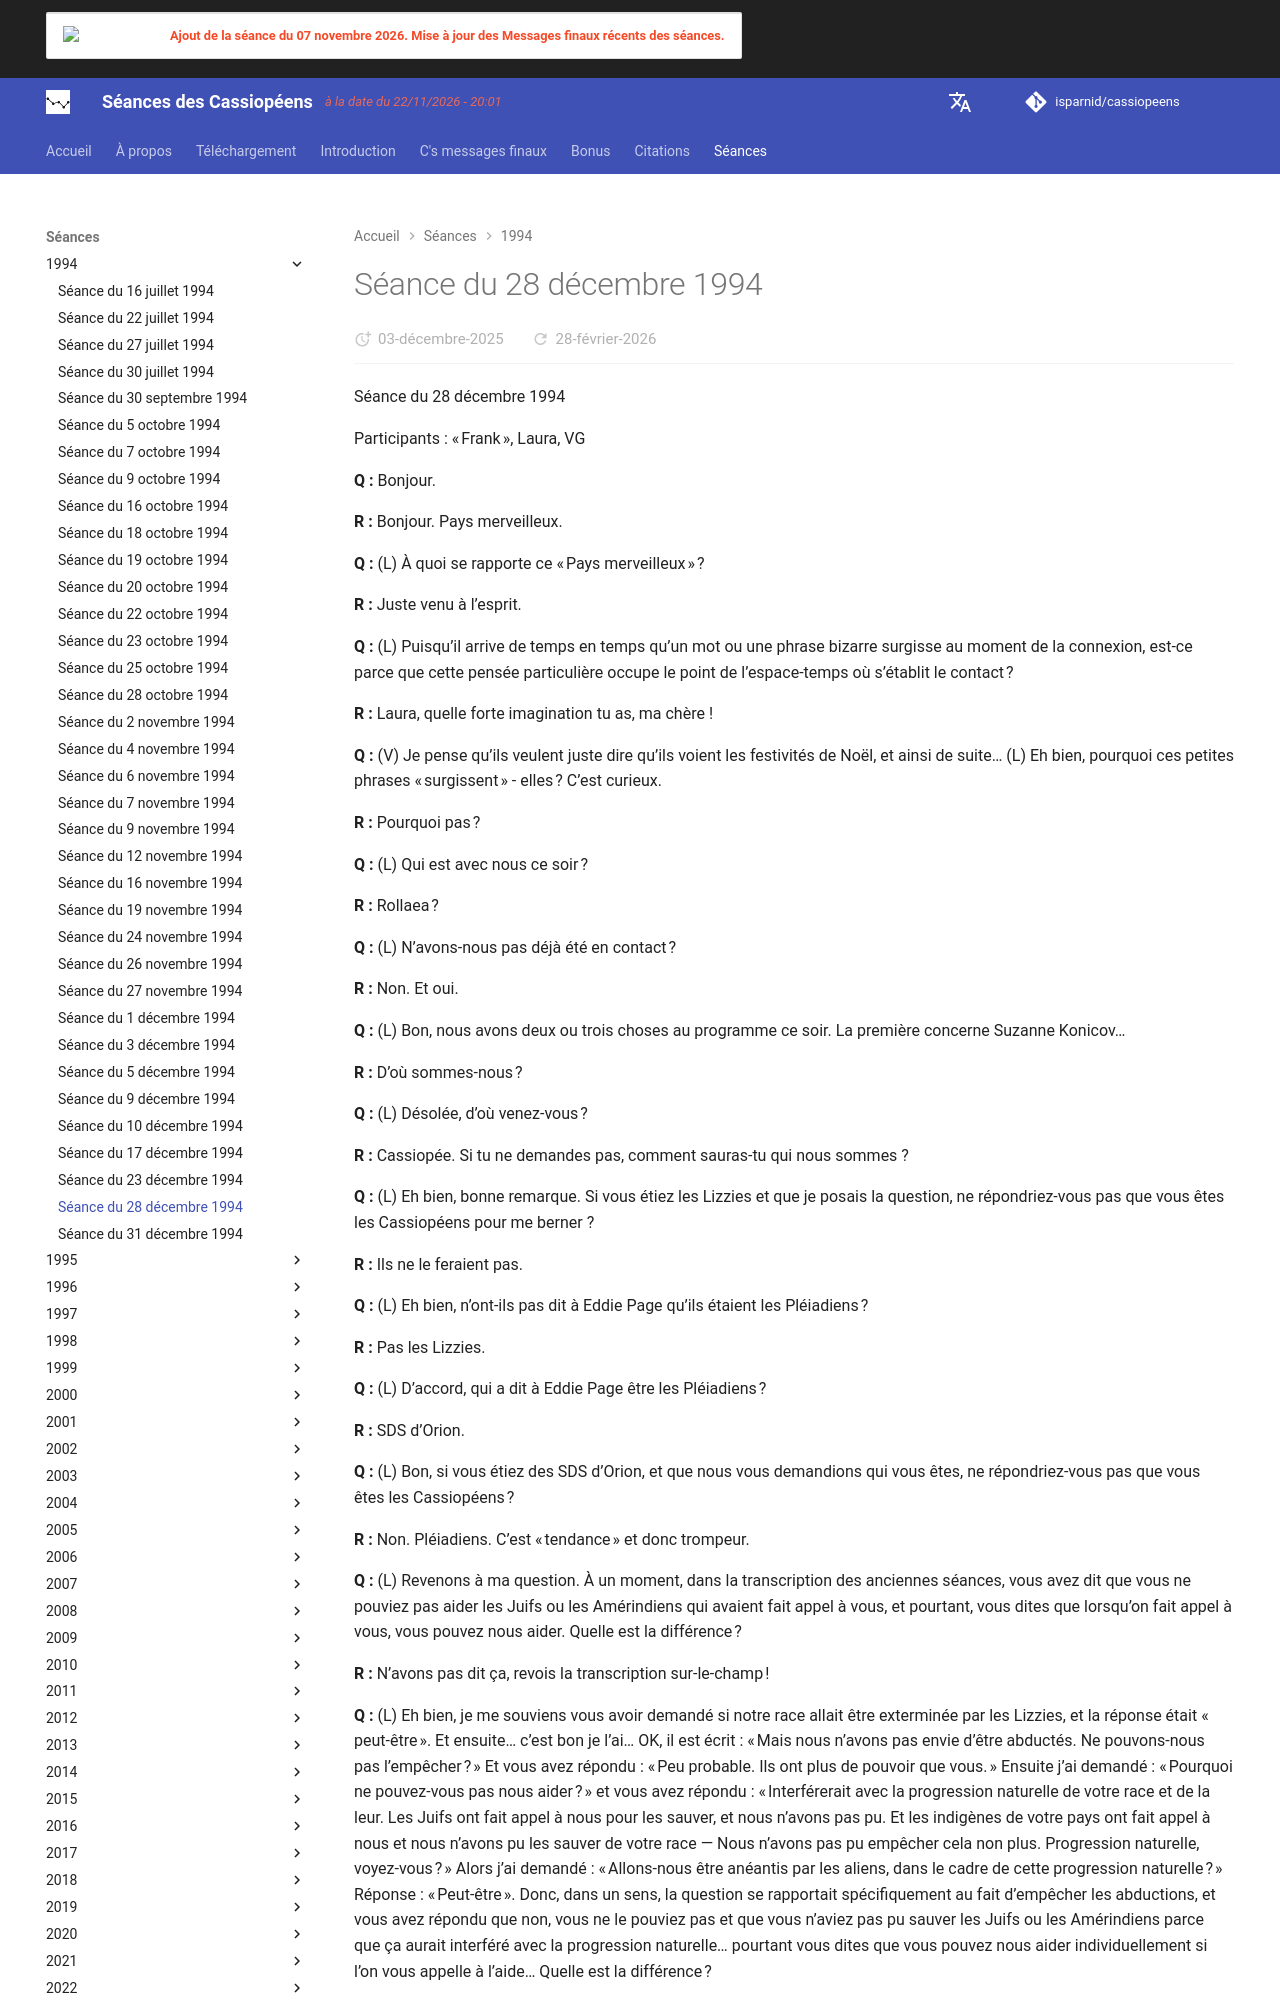

repository: isparnid/cassiopeens · page: séances/1994/1994-12-28/index.html · generator: mkdocs

---
title: "Séance du 28 décembre 1994"
date:
  created: 2026-01-24
  updated: 2026-01-24
---

# Séance du 28 décembre 1994

Séance du 28 décembre 1994

Participants : « Frank », Laura, VG

**Q :** Bonjour.

**R :** Bonjour. Pays merveilleux.

**Q :** (L) À quoi se rapporte ce « Pays merveilleux » ?

**R :** Juste venu à l’esprit.

**Q :** (L) Puisqu’il arrive de temps en temps qu’un mot ou une phrase bizarre surgisse au moment de la connexion, est-ce parce que cette pensée particulière occupe le point de l’espace-temps où s’établit le contact ?

**R :** Laura, quelle forte imagination tu as, ma chère !

**Q :** (V) Je pense qu’ils veulent juste dire qu’ils voient les festivités de Noël, et ainsi de suite… (L) Eh bien, pourquoi ces petites phrases « surgissent » - elles ? C’est curieux.

**R :** Pourquoi pas ?

**Q :** (L) Qui est avec nous ce soir ?

**R :** Rollaea ?

**Q :** (L) N’avons-nous pas déjà été en contact ?

**R :** Non. Et oui.

**Q :** (L) Bon, nous avons deux ou trois choses au programme ce soir. La première concerne Suzanne Konicov…

**R :** D’où sommes-nous ?

**Q :** (L) Désolée, d’où venez-vous ?

**R :** Cassiopée. Si tu ne demandes pas, comment sauras-tu qui nous sommes ?

**Q :** (L) Eh bien, bonne remarque. Si vous étiez les Lizzies et que je posais la question, ne répondriez-vous pas que vous êtes les Cassiopéens pour me berner ?

**R :** Ils ne le feraient pas.

**Q :** (L) Eh bien, n’ont-ils pas dit à Eddie Page qu’ils étaient les Pléiadiens ?

**R :** Pas les Lizzies.

**Q :** (L) D’accord, qui a dit à Eddie Page être les Pléiadiens ?

**R :** SDS d’Orion.

**Q :** (L) Bon, si vous étiez des SDS d’Orion, et que nous vous demandions qui vous êtes, ne répondriez-vous pas que vous êtes les Cassiopéens ?

**R :** Non. Pléiadiens. C’est « tendance » et donc trompeur.

**Q :** (L) Revenons à ma question. À un moment, dans la transcription des anciennes séances, vous avez dit que vous ne pouviez pas aider les Juifs ou les Amérindiens qui avaient fait appel à vous, et pourtant, vous dites que lorsqu’on fait appel à vous, vous pouvez nous aider. Quelle est la différence ?

**R :** N’avons pas dit ça, revois la transcription sur-le-champ !

**Q :** (L) Eh bien, je me souviens vous avoir demandé si notre race allait être exterminée par les Lizzies, et la réponse était « peut-être ». Et ensuite… c’est bon je l’ai… OK, il est écrit : « Mais nous n’avons pas envie d’être abductés. Ne pouvons-nous pas l’empêcher ? » Et vous avez répondu : « Peu probable. Ils ont plus de pouvoir que vous. » Ensuite j’ai demandé : « Pourquoi ne pouvez-vous pas nous aider ? » et vous avez répondu : « Interférerait avec la progression naturelle de votre race et de la leur. Les Juifs ont fait appel à nous pour les sauver, et nous n’avons pas pu. Et les indigènes de votre pays ont fait appel à nous et nous n’avons pu les sauver de votre race — Nous n’avons pas pu empêcher cela non plus. Progression naturelle, voyez-vous ? » Alors j’ai demandé : « Allons-nous être anéantis par les aliens, dans le cadre de cette progression naturelle ? » Réponse : « Peut-être ». Donc, dans un sens, la question se rapportait spécifiquement au fait d’empêcher les abductions, et vous avez répondu que non, vous ne le pouviez pas et que vous n’aviez pas pu sauver les Juifs ou les Amérindiens parce que ça aurait interféré avec la progression naturelle… pourtant vous dites que vous pouvez nous aider individuellement si l’on vous appelle à l’aide… Quelle est la différence ?

**R :** Nous ne pouvons pas interférer pour aider ; la connaissance protège, l’ignorance expose au péril. Vous pouvez vous aider vous-mêmes en acquérant la connaissance, nous pouvons être le « conduit ».
